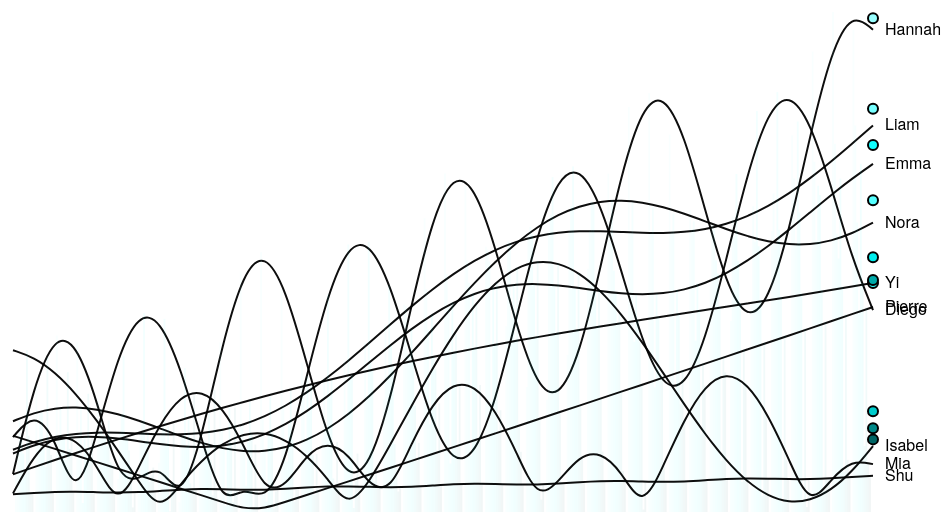
D3 v3 page, settled after 360 driven frames (6 s of simulated time); the page loaded 1 data file(s).


var m = [20, 20, 30, 20],
    w = 960 - m[1] - m[3],
    h = 600 - m[0] - m[2];
var x,
    y,
    duration = 4500,
    delay = 4500;
var color = d3.scale.ordinal().range(["#99FFFF","#77FFFF","#55FFFF","#32FFFF","#10FFFF","#00EEEE","#00CCCC","#00AAAA","#008888","#006565"]);
var svg = d3.select("body").append("svg")
    .attr("width", w + m[1] + m[3])
    .attr("height", h + m[0] + m[2])
  .append("g")
    .attr("transform", "translate(" + m[3] + "," + m[0] + ")");
var dataset,
    categories;
var line = d3.svg.line()
    .interpolate("basis")
    .x(function(d) { return x(d.date); })
    .y(function(d) { return y(d.amount); });
var axis = d3.svg.line()
    .interpolate("basis")
    .x(function(d) { return x(d.date); })
    .y(h);
var area = d3.svg.area()
    .interpolate("basis")
    .x(function(d) { return x(d.date); })
    .y1(function(d) { return y(d.amount); });
d3.csv("dataset.csv", function(data) {
  categories = d3.nest()
      .key(function(d) { return d.category; })
      .entries(dataset = data);
  categories.forEach(function(s) {
    s.values.forEach(function(d) { d.date = d.date; d.amount = +d.amount; });
    s.maxAmount = d3.max(s.values, function(d) { return d.amount; });
    s.sumAmount = d3.sum(s.values, function(d) { return d.amount; });
  });
  
  categories.sort(function(a, b) { return b.sumAmount - a.sumAmount; });
  var g = svg.selectAll("g")
      .data(categories)
    .enter().append("g")
      .attr("class", "category");
  setTimeout(lines, 100);
});
function lines() {
  
 var totalMax = d3.max(function(d) { return d.amount});
  x = d3.time.scale().range([0, w - 60]);
  y = d3.scale.linear().range([h , -h -20]);
  x.domain([
    d3.min(categories, function(d) { return d.values[0].date; }),
    d3.max(categories, function(d) { return d.values[d.values.length - 1].date; })
  ]);
  
  y
      .domain([0, d3.max(categories.map(function(d) { return d.maxAmount + m[2]; }))])
      .range([h, 0]);
  var g = svg.selectAll(".category")
      .attr("transform", function(d, i) { return "translate(0," + h + ",0)"; });
  g.each(function(d) {
    var e = d3.select(this);
    e.append("path")
        .attr("class", "line");
    e.append("circle")
        .attr("r", 5)
        .style("fill", function(d) { return color(d.key); })
        .style("stroke", d3.rgb(0,0,0))
        .style("stroke-width", "2px");
    e.append("text")
        .attr("x", 12)
        .attr("dy", ".31em")
        .text(d.key);
  });
  function draw(k) {
    g.each(function(d) {
      var e = d3.select(this);
      y.domain([0,h]);
      e.select("path")
          .attr("d", function(d) { return line(d.values.slice(0, k + 1)); });
      e.selectAll("circle, text")
          .data(function(d) { return [d.values[k], d.values[k]]; })
          .attr("transform", function(d) { return "translate(" + x(d.date) + "," + y(d.amount) + ")"; });
    });
  }
  var k = 1, n = categories[0].values.length;
  d3.timer(function() {
    draw(k);
    if ((k += 2) >= n - 1) {
      draw(n - 1);
      setTimeout(groupedBar, duration);
      return true;
    }
  });
}
function overlappingArea() {
  var g = svg.selectAll(".category");
  line
      .y(function(d) { return y(d.amount0 + d.amount); });
  g.select(".line")
      .attr("d", function(d) { return line(d.values); });
  y
      .domain([0, d3.max(categories.map(function(d) { return d.maxAmount + m[2]; }))])
      .range([h, 0]);
  area
      .y0(h)
      .y1(function(d) { return y(d.amount); });
  line
      .y(function(d) { return y(d.amount); });
  
  var t = g.transition()
      .duration(duration);
  t.select(".line")
      .style("stroke-opacity", 1)
      .attr("d", function(d) { return line(d.values); });
  t.select(".area")
      .style("fill-opacity", .5)
      .attr("d", function(d) { return area(d.values); });
  t.select("text")
      .attr("dy", ".31em")
      .attr("transform", function(d) { d = d.values[d.values.length - 1]; return "translate(" + (w - 60) + "," + y(d.amount) + ")"; });
  svg.append("line")
      .attr("class", "line")
      .attr("x1", 0)
      .attr("x2", w - 60)
      .attr("y1", h)
      .attr("y2", h)
      .style("stroke-opacity", 1e-6)
    .transition()
      .duration(duration)
      .style("stroke-opacity", 1);
  setTimeout(groupedBar, duration + delay);
}
function groupedBar() {
  x = d3.scale.ordinal()
      .domain(categories[0].values.map(function(d) { return d.date; }))
      .rangeBands([0, w - 60], .1);
  var x1 = d3.scale.ordinal()
      .domain(categories.map(function(d) { return d.key; }))
      .rangeBands([0, x.rangeBand()]);
  var g = svg.selectAll(".category");
      g.select("circle").transition()
      .duration(duration)
      .attr("transform", function(d) { return "translate(" + (w - 60) + "," + (-h / 4) + ")"; })
      .remove();
  
  var t = g.transition()
      .duration(duration);
  t.select(".line")
      .style("stroke-opacity", 1e-6)
      .remove();
  t.select(".area")
      .style("fill-opacity", 1e-6)
      .remove();
  g.each(function(p, j) {
    d3.select(this).selectAll("rect")
        .data(function(d) { return d.values; })
      .enter().append("rect")
        .attr("x", function(d) { return x(d.date) + x1(p.key); })
        .attr("y", function(d) { return y(d.amount); })
        .attr("width", x1.rangeBand())
        .attr("height", function(d) { return h - y(d.amount); })
        .style("fill", color(p.key))
        .style("fill-opacity", 1e-6)
      .transition()
        .duration(duration)
        .style("fill-opacity", 1);
  });
  setTimeout(stackedBar, duration + delay);
}
function stackedBar() {
  x.rangeRoundBands([0, w - 60], .1);
  var stack = d3.layout.stack()
      .values(function(d) { return d.values; })
      .x(function(d) { return d.date; })
      .y(function(d) { return d.amount; })
      .out(function(d, y0, y) { d.amount0 = y0; })
      .order("reverse");
  var g = svg.selectAll(".category");
  stack(categories);
  y
      .domain([0, d3.max(categories[0].values.map(function(d) { return d.amount + d.amount0 + m[2]; }))])
      .range([h, 0]);
  var t = g.transition()
      .duration(duration / 2);
  t.select("text")
      .delay(categories[0].values.length * 10)
      .attr("transform", function(d) { d = d.values[d.values.length - 1]; return "translate(" + (w - 60) + "," + y(d.amount / 2 + d.amount0) + ")"; });
  t.selectAll("rect")
      .delay(function(d, i) { return i * 10; })
      .attr("y", function(d) { return y(d.amount0 + d.amount); })
      .attr("height", function(d) { return h - y(d.amount); })
      .each("end", function() {
        d3.select(this)
            .style("stroke", d3.rgb(255,255,255))
            .style("stroke-opacity", 1e-6)
          .transition()
            .duration(duration / 2)
            .attr("x", function(d) { return x(d.date); })
            .attr("width", x.rangeBand())
            .style("stroke-opacity", 1);
      });
  setTimeout(transposeBar, duration + categories[0].values.length * 10 + delay);
}
function transposeBar() {
  x
      .domain(categories.map(function(d) { return d.key; }))
      .rangeRoundBands([0, w], .2);
  y
      .domain([0, m[2] + d3.max(categories.map(function(d) { return d3.sum(d.values.map(function(d) { return d.amount; })); }))]);
  var stack = d3.layout.stack()
      .x(function(d, i) { return i; })
      .y(function(d) { return d.amount; })
      .out(function(d, y0, y) { d.amount0 = y0; });
  stack(d3.zip.apply(null, categories.map(function(d) { return d.values; })));
  var g = svg.selectAll(".category");
  var t = g.transition()
      .duration(duration / 2);
  t.selectAll("rect")
      .delay(function(d, i) { return i * 10; })
      .attr("y", function(d) { return y(d.amount0 + d.amount) - 1; })
      .attr("height", function(d) { return h - y(d.amount) + 1; })
      .attr("x", function(d) { return x(d.category); })
      .attr("width", x.rangeBand())
      .style("stroke-opacity", 1e-6);
  t.select("text")
      .attr("x", 0)
      .attr("transform", function(d) { return "translate(" + (x(d.key) + x.rangeBand() / 2) + "," + h + ")"; })
      .attr("dy", "1.31em")
      .each("end", function() { d3.select(this).attr("x", null).attr("text-anchor", "middle"); });
  svg.select("line").transition()
      .duration(duration)
      .attr("x2", w);
  setTimeout(donut,  duration / 2 + categories[0].values.length * 10 + delay);
}
function donut() {
  var g = svg.selectAll(".category");
  g.selectAll("rect").remove();
  var pie = d3.layout.pie()
      .value(function(d) { return d.sumAmount; });
  var arc = d3.svg.arc();
  g.append("path")
      .style("fill", function(d) { return color(d.key); })
      .data(function() { return pie(categories); })
    .transition()
      .duration(duration)
      .tween("arc", arcTween);
  g.select("text").transition()
      .duration(duration)
      .attr("dy", ".31em");
  svg.select("line").transition()
      .duration(duration)
      .attr("y1", 2 * h)
      .attr("y2", 2 * h)
      .remove();
  function arcTween(d) {
    var path = d3.select(this),
        text = d3.select(this.parentNode.appendChild(this.previousSibling)),
        x0 = x(d.data.key),
        y0 = h - y(d.data.sumAmount);
    return function(t) {
      var r = h / 2 / Math.min(1, t + 1e-3),
          a = Math.cos(t * Math.PI / 2),
          xx = (-r + (a) * (x0 + x.rangeBand()) + (1 - a) * (w + h) / 2),
          yy = ((a) * h + (1 - a) * h / 2),
          f = {
            innerRadius: r - x.rangeBand() / (2 - a),
            outerRadius: r,
            startAngle: a * (Math.PI / 2 - y0 / r) + (1 - a) * d.startAngle,
            endAngle: a * (Math.PI / 2) + (1 - a) * d.endAngle
          };
      path.attr("transform", "translate(" + xx + "," + yy + ")");
      path.attr("d", arc(f));
      text.attr("transform", "translate(" + arc.centroid(f) + ")translate(" + xx + "," + yy + ")rotate(" + 0 + ")");
    };
  }
  setTimeout(donutExplode, duration + delay);
}
function donutExplode() {
  var r0a = h / 2 - x.rangeBand() / 2,
      r1a = h / 2,
      r0b = 2 * h - x.rangeBand() / 2,
      r1b = 2 * h,
      arc = d3.svg.arc();
  svg.selectAll(".category path")
      .each(transitionExplode);
  function transitionExplode(d, i) {
    d.innerRadius = r0a;
    d.outerRadius = r1a;
    d3.select(this).transition()
        .duration(duration / 2)
        .tween("arc", tweenArc({
          innerRadius: r0b,
          outerRadius: r1b
        }));
  }
  function tweenArc(b) {
    return function(a) {
      var path = d3.select(this),
          text = d3.select(this.nextSibling),
          i = d3.interpolate(a, b);
      for (var key in b) a[key] = b[key];
      return function(t) {
        var a = i(t);
        path.attr("d", arc(a));
        text.attr("transform", "translate(" + arc.centroid(a) + ")translate(" + w / 2 + "," + h / 2 +")rotate(" + 0 + ")");
      };
    }
  }
  setTimeout(function() {
    svg.selectAll("*").remove();
    svg.selectAll("g").data(categories).enter().append("g").attr("class", "category");
    lines();
  }, duration);
}


### data: dataset.csv
category, date, amount
Pierre, 1, 76.22
Pierre, 2, 69.67
Pierre, 3, 63.1
Pierre, 4, 56.51
Pierre, 5, 49.9
Pierre, 6, 43.28
Pierre, 7, 36.64
Pierre, 8, 29.99
Pierre, 9, 23.31
Pierre, 10, 16.62
Pierre, 11, 9.92
Pierre, 12, 3.198
Pierre, 13, 3.54
Pierre, 14, 10.29
Pierre, 15, 17.06
Pierre, 16, 23.85
Pierre, 17, 30.65
Pierre, 18, 37.46
Pierre, 19, 44.29
Pierre, 20, 51.14
Pierre, 21, 57.99
Pierre, 22, 64.87
Pierre, 23, 71.75
Pierre, 24, 78.65
Pierre, 25, 85.57
Pierre, 26, 92.49
Pierre, 27, 99.43
Pierre, 28, 106.4
Pierre, 29, 113.4
Pierre, 30, 120.3
Pierre, 31, 127.3
Pierre, 32, 134.3
Pierre, 33, 141.3
Pierre, 34, 148.4
Pierre, 35, 155.4
Pierre, 36, 162.4
Pierre, 37, 169.5
Pierre, 38, 176.6
Pierre, 39, 183.6
Pierre, 40, 190.7
Pierre, 41, 197.8
Pierre, 42, 204.9
Liam, 1, 62.28
Liam, 2, 70.13
Liam, 3, 75.43
Liam, 4, 78.43
Liam, 5, 79.55
Liam, 6, 79.34
Liam, 7, 78.46
Liam, 8, 77.6
Liam, 9, 77.47
Liam, 10, 78.72
Liam, 11, 81.89
Liam, 12, 87.38
Liam, 13, 95.43
Liam, 14, 106.1
Liam, 15, 119.2
Liam, 16, 134.5
Liam, 17, 151.4
Liam, 18, 169.4
... 360 more rows